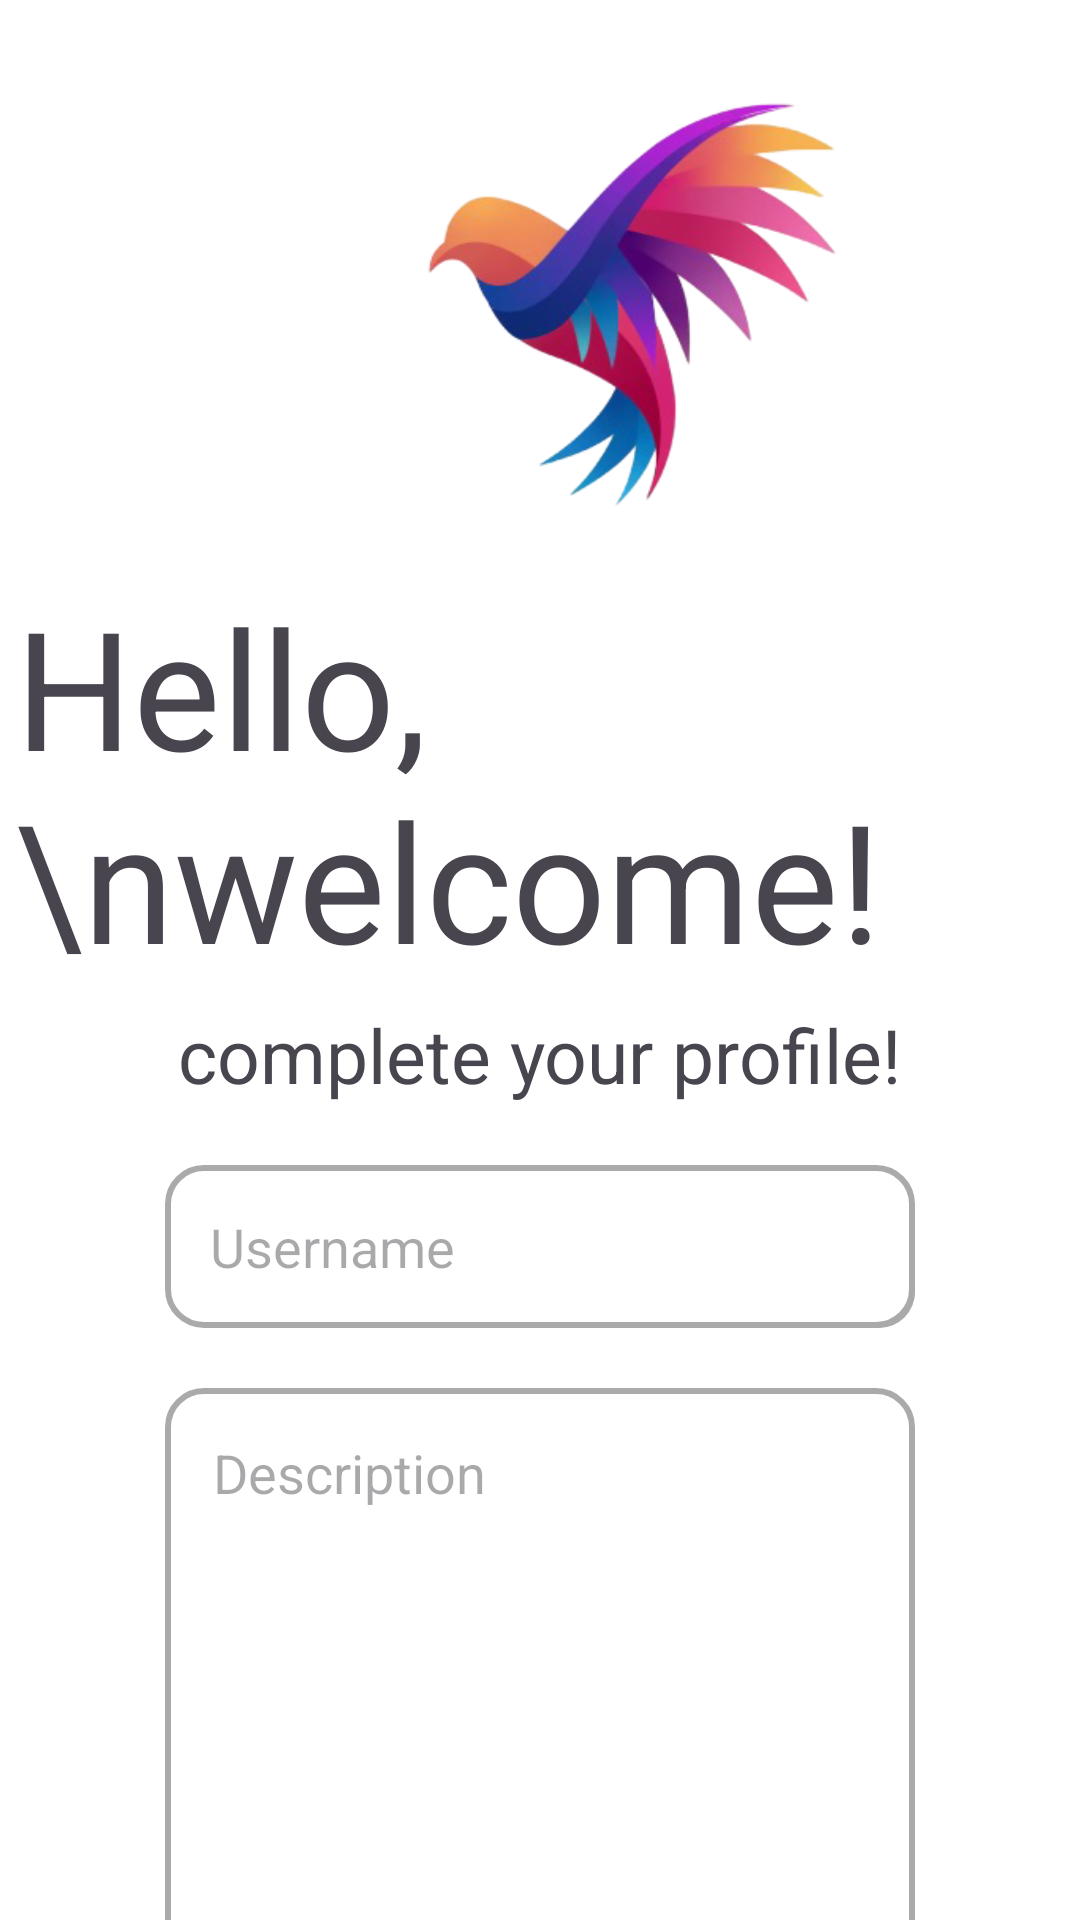

Layout XML and referenced resources for this Android screen:
<!-- AndroidManifest.xml: application theme Theme.AppPrenotame -->
<!-- res/layout/fragment_complete_profile.xml -->
<?xml version="1.0" encoding="utf-8"?>
<FrameLayout xmlns:android="http://schemas.android.com/apk/res/android"
    xmlns:tools="http://schemas.android.com/tools"
    android:layout_width="match_parent"
    android:layout_height="match_parent"
    tools:context=".fragments.CompleteProfileFragment"
    android:background="@color/white">



    <LinearLayout
        android:layout_width="match_parent"
        android:layout_height="match_parent"
        android:orientation="vertical">

        <ImageView
            android:id="@+id/logo_pagina"
            style="@style/logo_welcome"
            android:layout_width="193dp"
            android:layout_height="172dp"
            android:src="@drawable/logo" />

        <TextView
            style="@style/title_welcome"
            android:layout_width="wrap_content"
            android:layout_height="wrap_content"
            android:text="Hello,\nwelcome!" />

        <TextView
            style="@style/sottotitolo_welcome"
            android:layout_width="wrap_content"
            android:layout_height="wrap_content"
            android:text="complete your profile!" />

        <EditText
            android:id="@+id/username_field"
            style="@style/usernameField_welcome"
            android:layout_width="250dp"
            android:layout_height="wrap_content"
            android:hint="Username"
            android:inputType="text" />

        <EditText
            android:id="@+id/editTextDescrizione"
            style="@style/description_welcome"
            android:layout_width="250dp"
            android:layout_height="250dp"
            android:gravity="top|start"
            android:hint="Description"
            android:inputType="textMultiLine"
            android:padding="16dp"
            android:scrollbars="vertical" />

        <Button
            android:id="@+id/continue_botton"
            android:layout_width="200dp"
            android:layout_height="wrap_content"
            android:text="continue"
            style="@style/button_welcome" />

    </LinearLayout>


</FrameLayout>
<!-- resources referenced by this layout -->
<resources>
  <!-- drawable logo: png bitmap (drawable, 468684 bytes) -->
  <style name="button_welcome">
  
          <item name="android:layout_gravity">center</item>
          <item name="android:layout_marginBottom">50dp</item>
          <item name="android:layout_marginTop">30dp</item>
          <item name="android:background">@drawable/background_shape</item>
          <item name="android:textSize">19sp</item>
      </style>
  <style name="description_welcome">
          <item name="android:layout_gravity">center</item>
          <item name="android:layout_marginTop">20dp</item>
          <item name="android:background">@drawable/background_shape</item>
      </style>
  <style name="logo_welcome">
          <item name="android:gravity">center</item>
          <item name="android:layout_marginTop">15dp</item>
          <item name="android:layout_gravity">center</item>
          <item name="android:layout_marginLeft">30dp</item>
      </style>
  <style name="sottotitolo_welcome">
          <item name="android:textSize">25sp</item>
          <item name="android:layout_gravity">center</item>
          <item name="android:layout_marginBottom">20dp</item>
      </style>
  <style name="title_welcome">
          <item name="android:textSize">55sp</item>
          <item name="android:textStyle">normal</item>
          <item name="android:gravity">left</item>
          <item name="android:layout_margin">5dp</item>
          <item name="android:layout_gravity">center</item>
      </style>
  <style name="usernameField_welcome">
          <item name="android:layout_gravity">center</item>
          <item name="android:padding">15dp</item>
          <item name="android:background">@drawable/background_shape</item>
      </style>
  <style name="Theme.AppPrenotame" parent="Base.Theme.AppPrenotame" />
  <!-- drawable background_shape (drawable) -->
  <layer-list xmlns:android="http://schemas.android.com/apk/res/android">
  
      
      <item android:top="4dp" android:left="4dp">
          <shape android:shape="rectangle">
              <solid android:color="#55000000"/> 
              <corners android:radius="12dp"/>
          </shape>
      </item>
  
      
      <item>
          <shape android:shape="rectangle">
              <solid android:color="#FFFFFF"/>
              <stroke android:width="2dp" android:color="#FFAAAAAA"/>
              <corners android:radius="12dp"/>
          </shape>
      </item>
  
  </layer-list>
  <style name="Base.Theme.AppPrenotame" parent="Theme.Material3.DayNight.NoActionBar">
          
          
      </style>
  <!-- not gathered from this repository: default colours our renderer supplied (Android Studio template values) -->
  <color name="white">#FFFFFFFF</color>
</resources>
